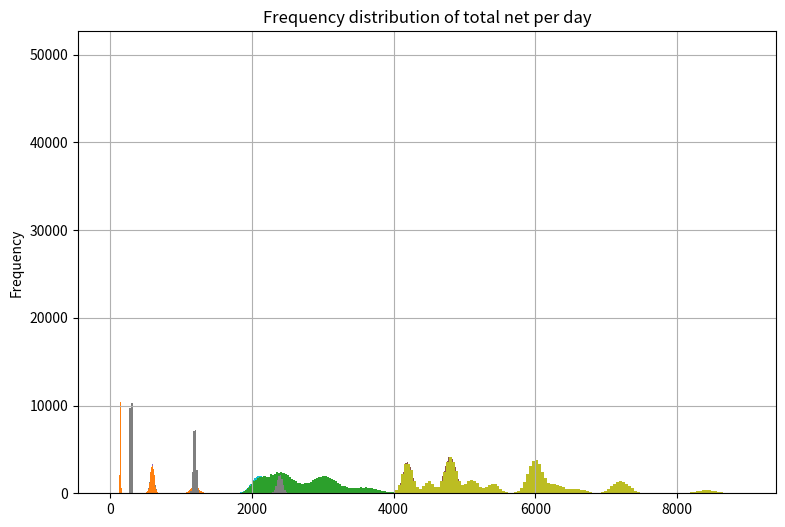

Source code (Python):
def sim_normal(nums, mean = 600, sd = 30):
    import numpy as np
    import numpy.random as nr
    for n in nums:
        dist = nr.normal(loc = mean, scale = sd, size = n)
        titl = "Normal distribution with " + str(n) + " values"
        print("Summary for " + str(n) + " samples")
        print(dist_summary(dist, titl))   
        print("Emperical 95% CIs")
        print(np.percentile(dist, [2.5, 97.5]))
        print(" ")
    return("Done!")
def dist_summary(dist, names = "dist_name"):
    import pandas as pd
    import matplotlib.pyplot as plt
    ser = pd.Series(dist)
    fig = plt.figure(1, figsize=(9, 6))
    ax = fig.gca()
    ser.hist(ax = ax, bins = 120)
    ax.set_title("Frequency distribution of " + names)
    ax.set_ylabel("Frequency")
    plt.show()
    return(ser.describe())

numbers = [100, 1000, 10000, 100000]
sim_normal(numbers)

def sim_poisson(nums, mean = 600):
    import numpy as np
    import numpy.random as nr
    for n in nums:
        dist = nr.poisson(lam = mean, size = n)
        titl = "Poisson distribution with " + str(n) + " values"
        print(dist_summary(dist, titl))    
        print("Emperical 95% CIs")
        print(np.percentile(dist, [2.5, 97.5]))
        print(" ")
    return("Done!")

sim_poisson([100000])

def gen_profits(num):  
    import numpy.random as nr
    unif = nr.uniform(size = num)
    out = [5 if x < 0.3 else (3.5 if x < 0.6 else 4) for x in unif]
    return(out)

profits = gen_profits(100000)
dist_summary(profits, "profits")

def gen_tips(num):  
    import numpy.random as nr
    unif = nr.uniform(size = num)
    out = [0 if x < 0.5 else (0.25 if x < 0.7 
      else (1.0 if x < 0.9 else 2.0)) for x in unif]
    return(out)

tips = gen_tips(100000)
dist_summary(tips, "tips") 

def sim_lemonade(num, mean = 600, sd = 30, pois = False):
  ## Simulate the profits and tips for
  ## a lemonade stand.
  import numpy.random as nr
  
  ## number of customer arrivals
  if pois:
    arrivals = nr.poisson(lam = mean, size = num)
  else:
   arrivals = nr.normal(loc = mean, scale = sd, size = num) 

  print(dist_summary(arrivals, 'customer arrivals per day'))
  
  ## Compute distibution of average profit per arrival
  proft = gen_profits(num)
  print(dist_summary(proft, 'profit per arrival'))
  
  ## Total profits are profit per arrival 
  ## times number of arrivals.
  total_profit = arrivals * proft 
  print(dist_summary(total_profit, 'total profit per day'))
  
  ## Compute distribution of average tips per arrival
  tps = gen_tips(num)
  print(dist_summary(tps, 'tips per arrival'))
  
  ## Compute average tips per day
  total_tips = arrivals * tps
  print(dist_summary(total_tips, 'total tips per day'))
  
  ## Compute total profits plus total tips.
  total_take = total_profit + total_tips 
  return(dist_summary(total_take, 'total net per day'))

sim_lemonade(100000)

sim_lemonade(100000, 1200, 20)